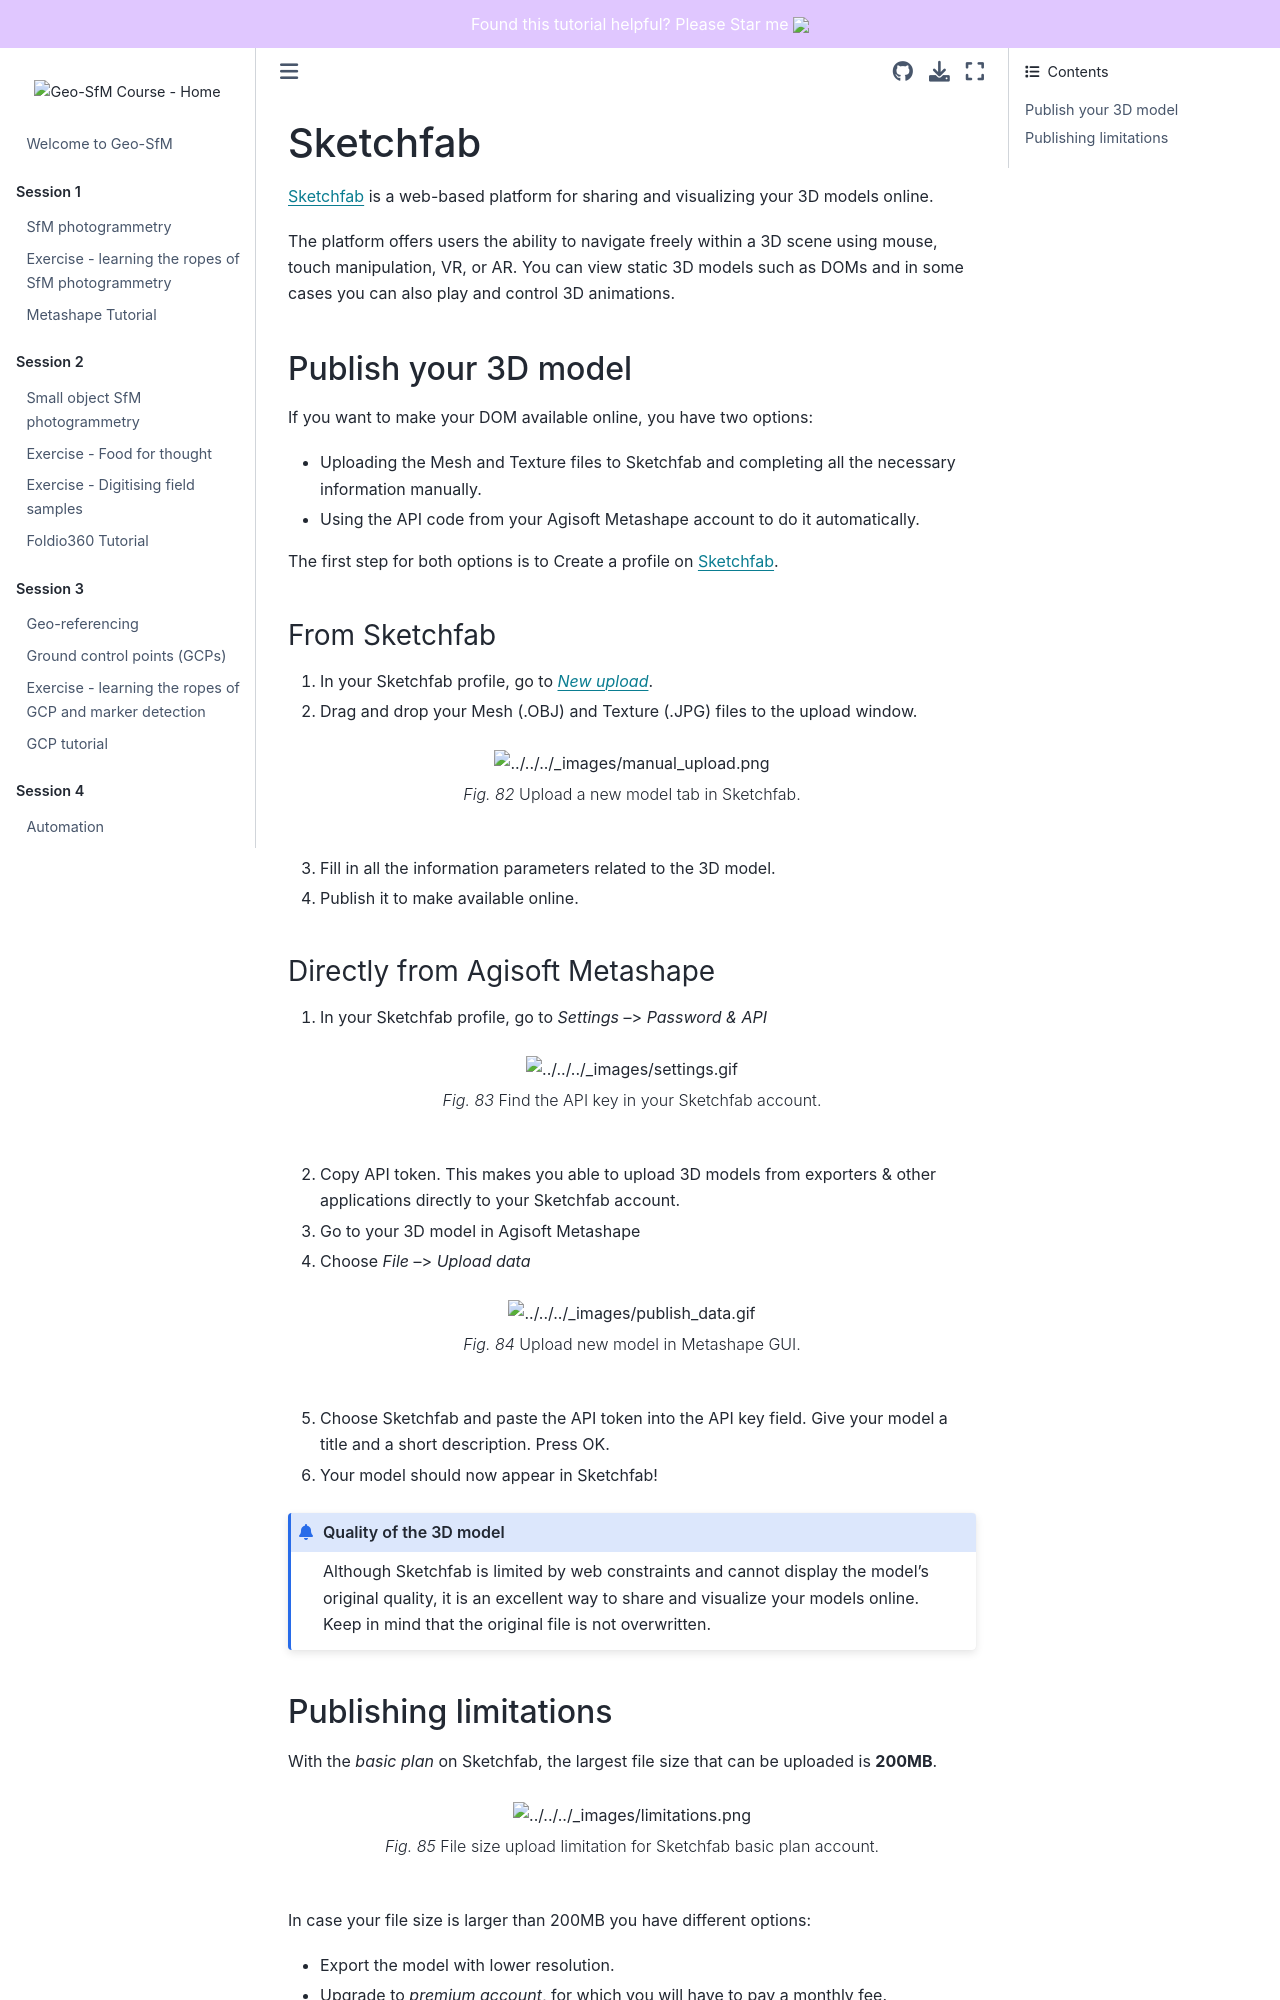

repository: UNISvalbard/Geo-SfM · page: content/lessons/publish/sketchfab.html · generator: jekyll

# Sketchfab

[Sketchfab](https://sketchfab.com/) is a web-based platform for sharing and visualizing your 3D models online.

The platform offers users the ability to navigate freely within a 3D scene using mouse, touch manipulation, VR, or AR. You can view static 3D models such as DOMs and in some cases you can also play and control 3D animations.

## Publish your 3D model

If you want to make your DOM available online, you have two options:
- Uploading the Mesh and Texture files to Sketchfab and completing all the necessary information manually.
- Using the API code from your Agisoft Metashape account to do it automatically.

The first step for both options is to Create a profile on [Sketchfab](https://sketchfab.com/).

### From Sketchfab
1. In your Sketchfab profile, go to [_New upload_](https://sketchfab.com/signup?next=%2Ffeed%23upload).
2. Drag and drop your Mesh (.OBJ) and Texture (.JPG) files to the upload window.

```{figure} assets/manual_upload.png
:name: manual_upload

Upload a new model tab in Sketchfab.
```
3. Fill in all the information parameters related to the 3D model.
4. Publish it to make available online.

### Directly from Agisoft Metashape
1. In your Sketchfab profile, go to _Settings_ --> _Password & API_

```{figure} assets/settings.gif
:name: settings

Find the API key in your Sketchfab account.
```

2. Copy API token. This makes you able to upload 3D models from exporters & other applications directly to your Sketchfab account.
3. Go to your 3D model in Agisoft Metashape
4. Choose _File_ --> _Upload data_

```{figure} assets/publish_data.gif
:name: publish_data

Upload new model in Metashape GUI.
```

5. Choose Sketchfab and paste the API token into the API key field. Give your model a title and a short description. Press OK.
6. Your model should now appear in Sketchfab!

```{admonition} Quality of the 3D model
Although Sketchfab is limited by web constraints and cannot display the model's original quality, it is an excellent way to share and visualize your models online. Keep in mind that the original file is not overwritten.
```
